16-way image classification set "tomato__leaf" from GitHub (EfeErim/bitirmeprojesi); label vocabulary: domates bacterial spot and speck yaprak, tomato early blight leaf, tomato late blight leaf, tomato leaf mold leaf, domates mosaic virus yaprak, tomato powdery mildew leaf, domates saglıklı yaprak, domates sağlıklı yaprak, tomato septoria leaf spot leaf, tomato spotted wilt leaf, tomato yellow leaf curl leaf, healthy, tomato bacterial spot and speck leaf, tomato gray mold leaf, tomato mosaic virus leaf, tomato spotted wilt virus.

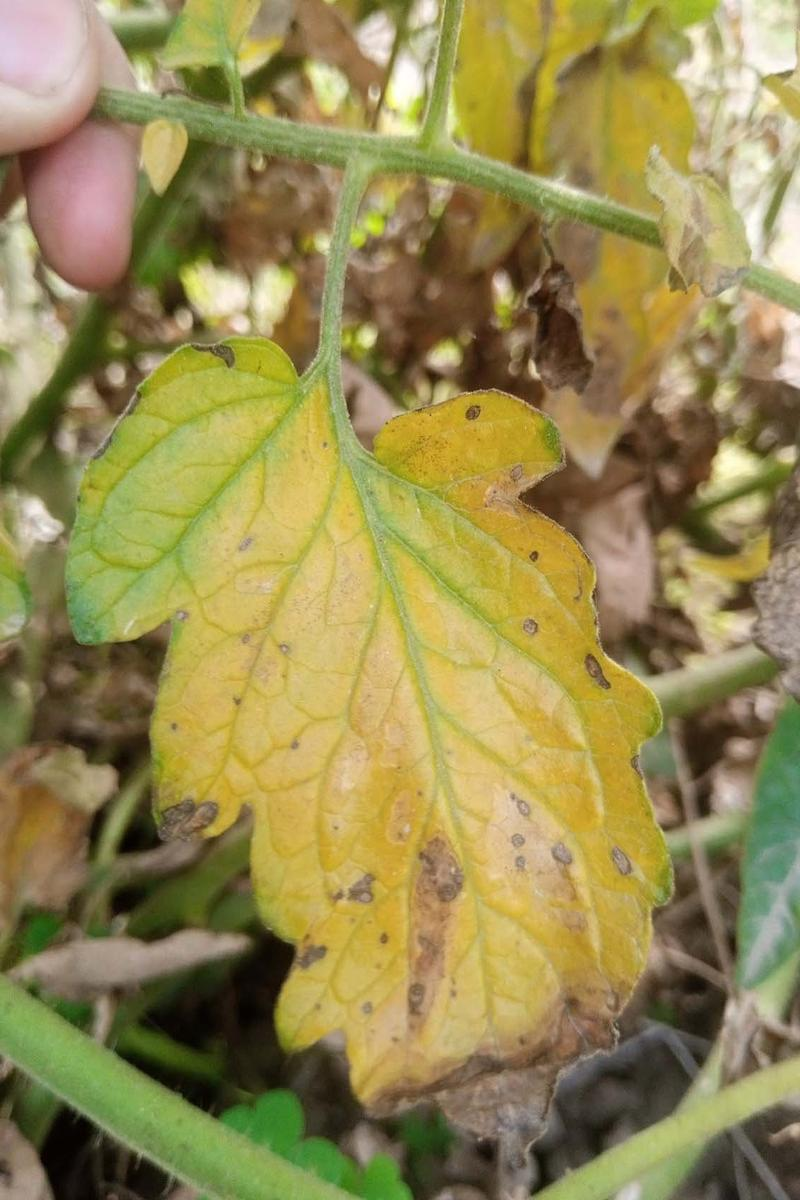
Label: tomato septoria leaf spot leaf

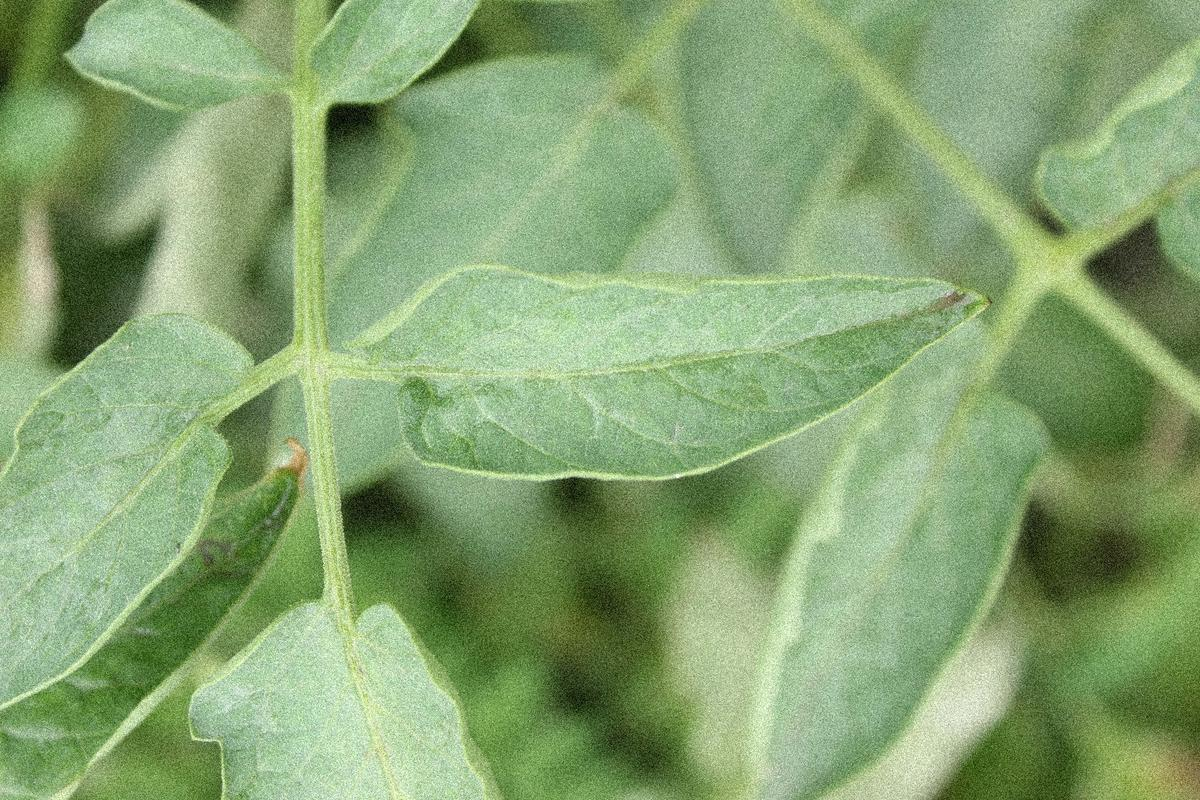
Label: domates sağlıklı yaprak

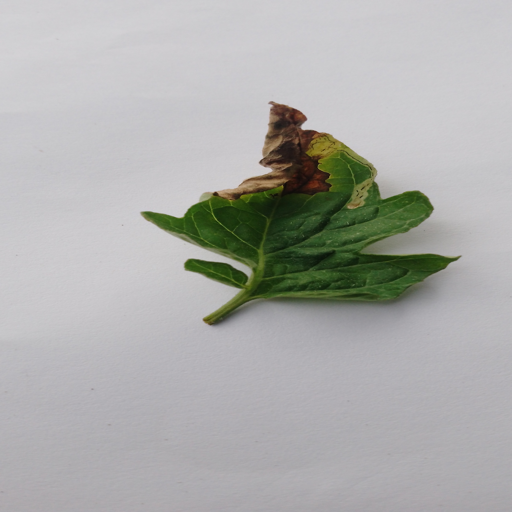
Label: tomato late blight leaf

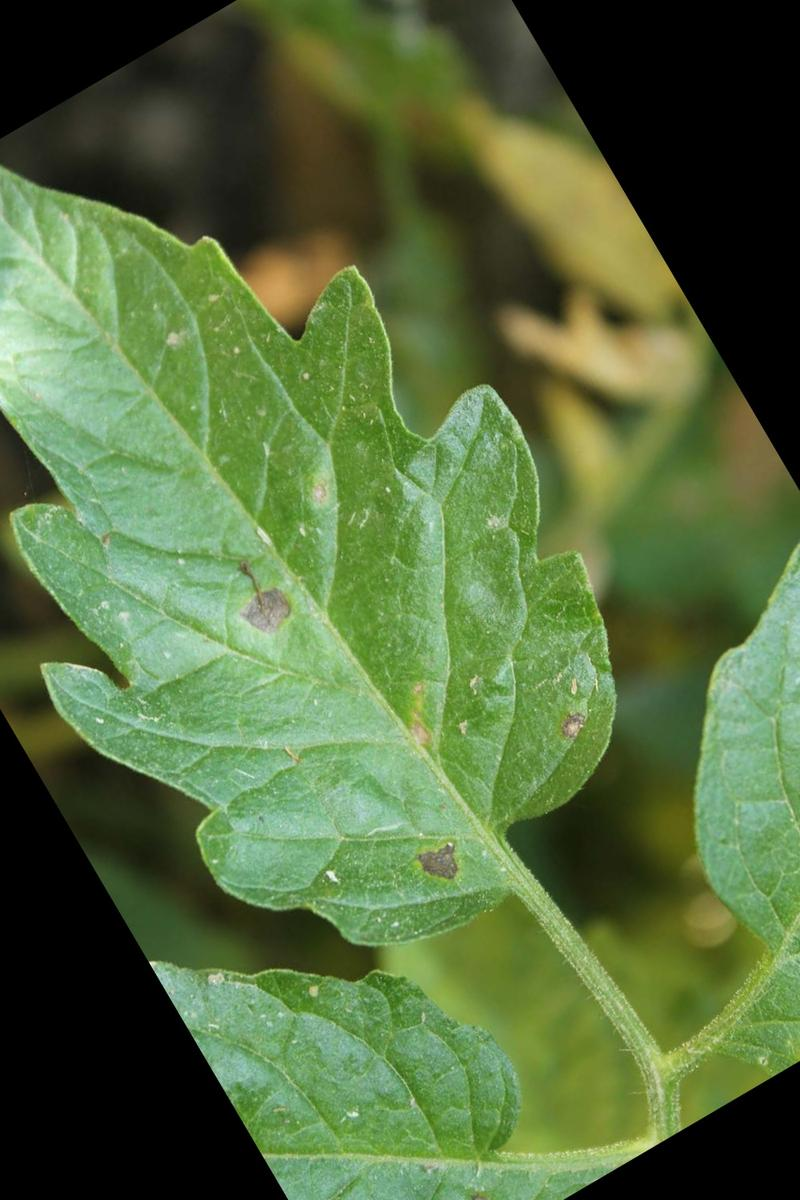
Label: tomato early blight leaf

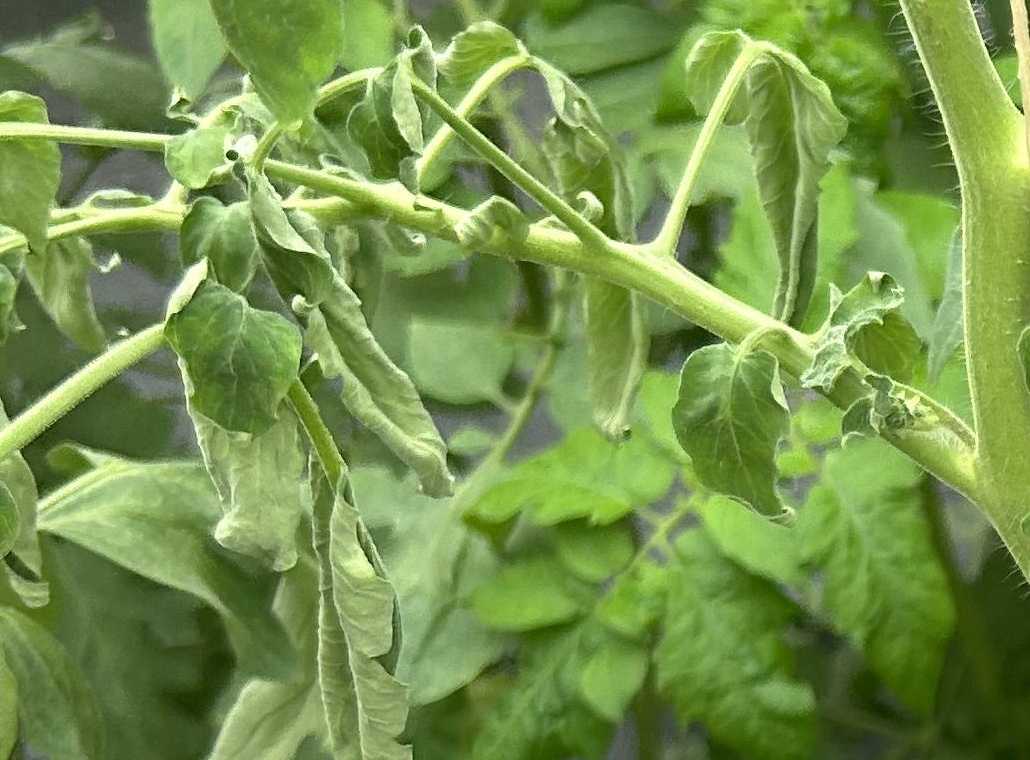
Label: tomato spotted wilt leaf

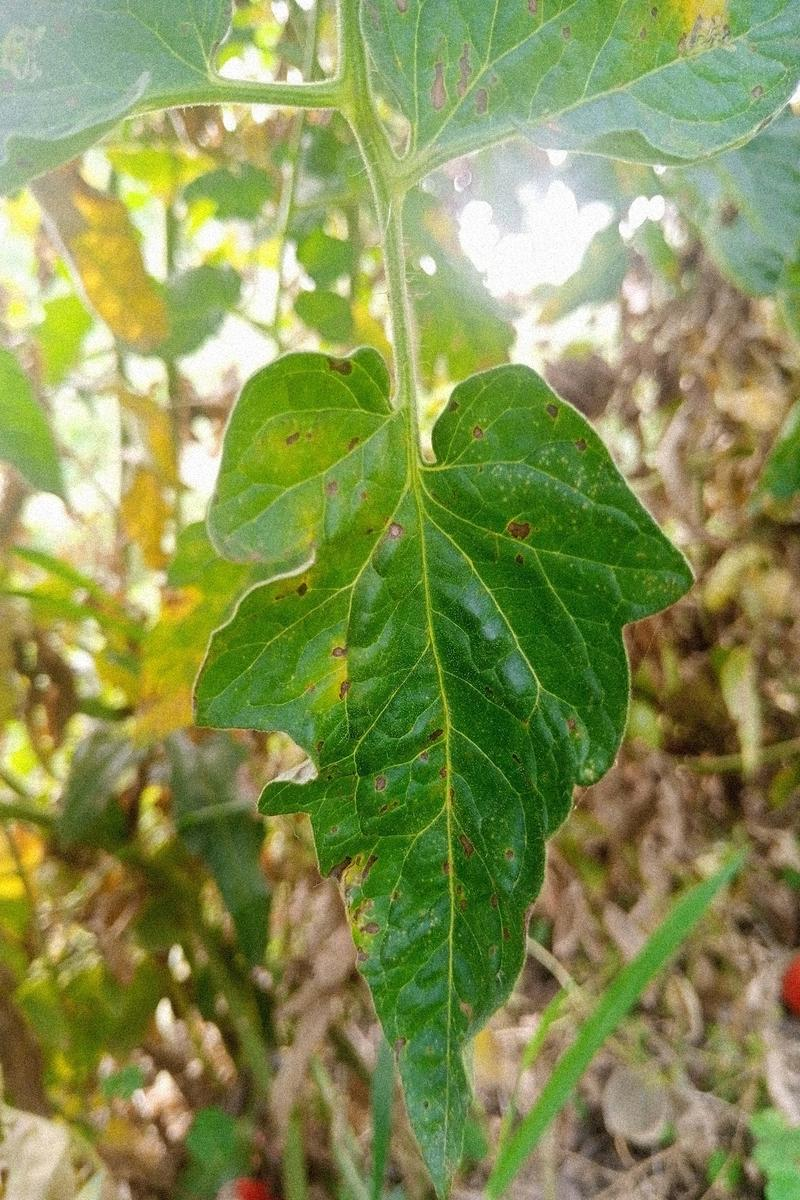
Label: domates bacterial spot and speck yaprak
